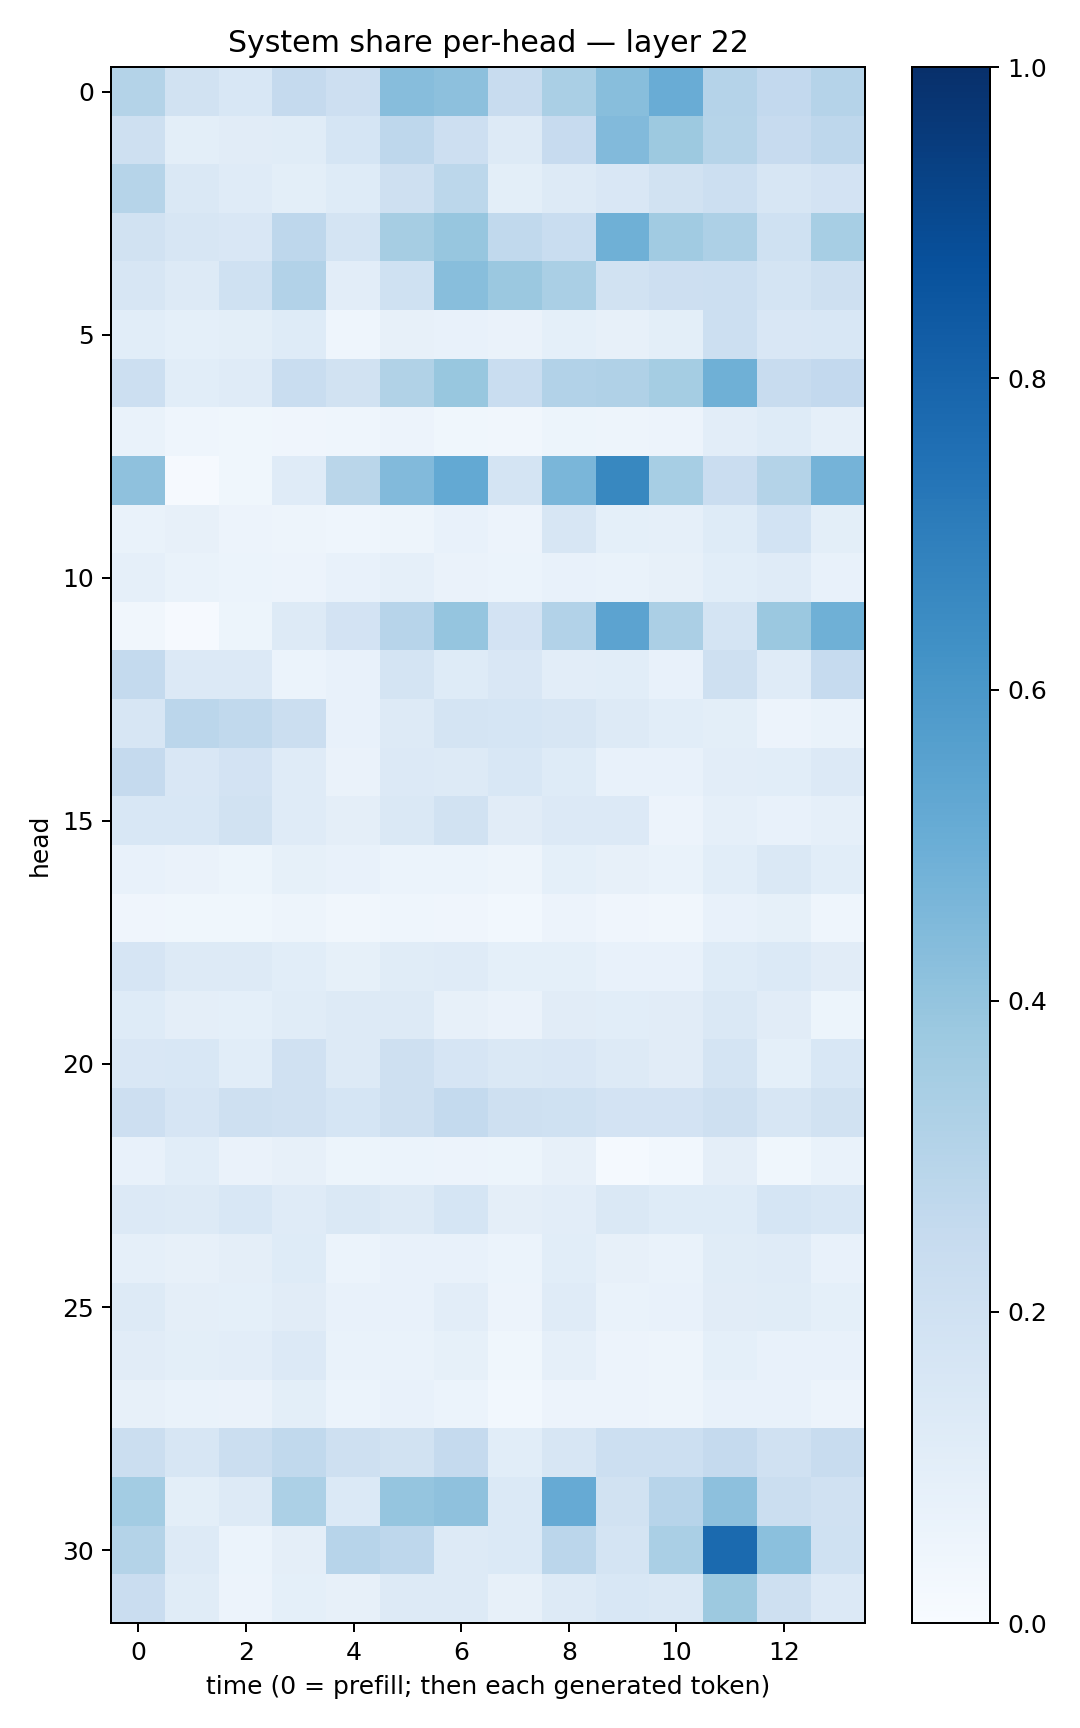

The data file committed next to this chart (first rows):
0.30703565, 0.18985328, 0.1544981, 0.25084597, 0.2111994, 0.4321136, 0.4150202, 0.24133885, 0.3391919, 0.42882532, 0.5061253, 0.30410954, 0.26006952, 0.30306408
0.2054, 0.09817, 0.113, 0.1139, 0.1696, 0.2761, 0.212, 0.1309, 0.2444, 0.4428, 0.3787, 0.2985, 0.2453, 0.2736
0.3006, 0.1421, 0.119, 0.09773, 0.1219, 0.2042, 0.2812, 0.09924, 0.1321, 0.1509, 0.1897, 0.2185, 0.1621, 0.1806
0.1888, 0.1576, 0.1488, 0.2761, 0.1793, 0.3483, 0.3935, 0.2653, 0.2337, 0.4907, 0.3663, 0.327, 0.2023, 0.3453
0.1624, 0.1319, 0.2023, 0.3089, 0.102, 0.2004, 0.4259, 0.381, 0.3383, 0.1914, 0.2112, 0.2185, 0.1781, 0.2067
0.1066, 0.09065, 0.0993, 0.1246, 0.0466, 0.08103, 0.07173, 0.06599, 0.0933, 0.08128, 0.09894, 0.215, 0.1492, 0.1561
0.2161, 0.1076, 0.1184, 0.2328, 0.1889, 0.3129, 0.3905, 0.2342, 0.3113, 0.3189, 0.3538, 0.4918, 0.2386, 0.2611
0.07001, 0.04369, 0.03792, 0.03934, 0.04664, 0.05516, 0.03885, 0.03408, 0.05431, 0.05016, 0.05832, 0.1046, 0.1246, 0.08709
0.4139, 0.01118, 0.0365, 0.1195, 0.2863, 0.4424, 0.5206, 0.1747, 0.4622, 0.6606, 0.3447, 0.2287, 0.3062, 0.4747
0.06857, 0.07907, 0.05684, 0.05009, 0.04372, 0.04747, 0.07267, 0.05621, 0.157, 0.09075, 0.08814, 0.1227, 0.1855, 0.1016
0.0867, 0.068, 0.06139, 0.05492, 0.07322, 0.08813, 0.06571, 0.0623, 0.07548, 0.06968, 0.08176, 0.1066, 0.1206, 0.07413
0.03283, 0.009977, 0.05439, 0.1302, 0.1804, 0.2962, 0.3984, 0.1797, 0.309, 0.543, 0.3347, 0.1749, 0.3801, 0.4886
0.2545, 0.134, 0.1364, 0.05927, 0.07258, 0.1758, 0.1236, 0.1514, 0.102, 0.1089, 0.0781, 0.2036, 0.1191, 0.2475
0.1564, 0.2825, 0.2625, 0.2257, 0.07209, 0.1266, 0.1751, 0.1683, 0.1613, 0.1265, 0.1068, 0.09827, 0.05786, 0.06866
0.2518, 0.1507, 0.1827, 0.1187, 0.06463, 0.1363, 0.1319, 0.1537, 0.1228, 0.07658, 0.07704, 0.1039, 0.1074, 0.1354
0.155, 0.1562, 0.1881, 0.119, 0.09388, 0.1444, 0.1918, 0.1125, 0.1354, 0.135, 0.05798, 0.08889, 0.07474, 0.08887
0.07113, 0.06432, 0.05422, 0.08206, 0.07316, 0.06187, 0.05871, 0.05025, 0.09071, 0.07959, 0.06699, 0.1059, 0.1454, 0.1077
0.04017, 0.03521, 0.03681, 0.04755, 0.03131, 0.04413, 0.04045, 0.03102, 0.05493, 0.04258, 0.03446, 0.07226, 0.08277, 0.04571
0.1678, 0.1302, 0.1286, 0.107, 0.083, 0.1151, 0.1194, 0.09215, 0.09022, 0.07507, 0.0756, 0.1211, 0.1376, 0.1116
0.1224, 0.09639, 0.09076, 0.1146, 0.132, 0.1258, 0.08121, 0.06409, 0.1105, 0.1058, 0.1111, 0.1425, 0.1096, 0.05454
0.1486, 0.1541, 0.1063, 0.1954, 0.1288, 0.2086, 0.1664, 0.145, 0.1523, 0.1279, 0.1122, 0.1744, 0.09276, 0.1534
0.2125, 0.1664, 0.2069, 0.1958, 0.171, 0.209, 0.2539, 0.2048, 0.2021, 0.1805, 0.1812, 0.2038, 0.1629, 0.1876
0.07651, 0.1057, 0.06489, 0.08007, 0.05189, 0.05882, 0.0564, 0.05278, 0.07924, 0.0154, 0.02884, 0.0943, 0.03791, 0.07022
0.135, 0.1285, 0.1555, 0.1175, 0.1456, 0.1279, 0.1688, 0.0972, 0.1021, 0.1418, 0.1232, 0.1239, 0.1717, 0.1524
0.08659, 0.08148, 0.09531, 0.1215, 0.05914, 0.07175, 0.07701, 0.05932, 0.1066, 0.07954, 0.06737, 0.1156, 0.1174, 0.07189
0.1266, 0.09489, 0.09315, 0.1115, 0.07783, 0.0773, 0.1019, 0.05605, 0.1194, 0.06843, 0.07254, 0.1121, 0.1168, 0.09234
0.1102, 0.09786, 0.1031, 0.1335, 0.06986, 0.0702, 0.08251, 0.03745, 0.08692, 0.05565, 0.04834, 0.09255, 0.0706, 0.07379
0.08183, 0.06764, 0.06506, 0.1004, 0.06113, 0.07221, 0.05913, 0.02978, 0.05692, 0.05618, 0.04707, 0.07378, 0.07251, 0.05612
0.2214, 0.1584, 0.2237, 0.2632, 0.2062, 0.1923, 0.2537, 0.107, 0.161, 0.2155, 0.2173, 0.2521, 0.1968, 0.2409
0.3591, 0.1004, 0.1308, 0.3296, 0.1367, 0.3965, 0.4119, 0.1389, 0.5152, 0.1875, 0.2935, 0.4142, 0.2194, 0.198
0.3048, 0.1295, 0.06199, 0.09475, 0.2966, 0.2767, 0.128, 0.1391, 0.2821, 0.1773, 0.3374, 0.7746, 0.4187, 0.2018
0.2282, 0.1146, 0.05755, 0.09133, 0.07838, 0.1283, 0.1271, 0.07954, 0.131, 0.1552, 0.145, 0.3765, 0.2051, 0.1357
